Run: headless pygame with SDL's dummy video driver; simulated clock (each Clock.tick advances the game by its frame time, no real sleeping); random seed 0; keys injected as events and as key.get_pressed() state; no mouse input.
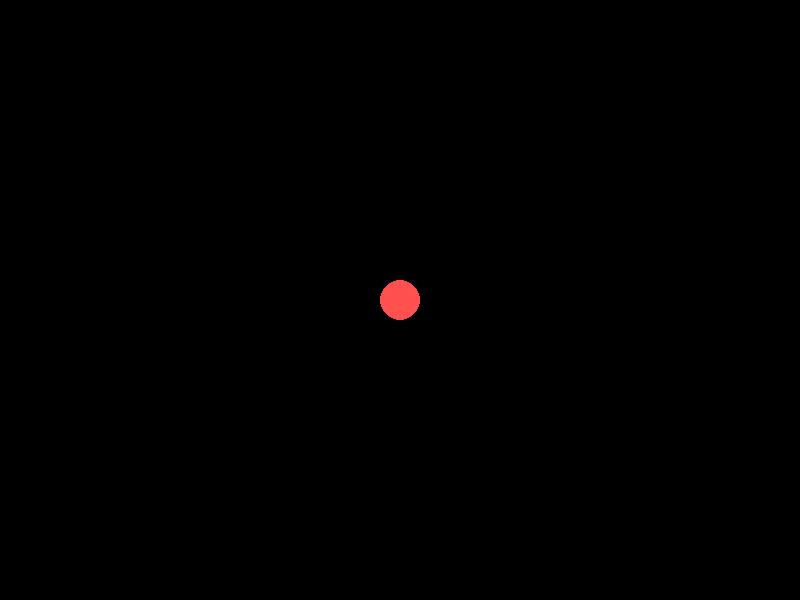
Frame 1 of 4 · flips 1–60 · no input
Frame 2 of 4 · flips 61–180 · tapped SPACE, RETURN · held RIGHT (→), D · screen unchanged from frame 1, image omitted
Frame 3 of 4 · flips 181–300 · held DOWN (↓), S · screen unchanged from frame 2, image omitted
Frame 4 of 4 · flips 301–420 · held LEFT (←), A, UP (↑), W · screen unchanged from frame 3, image omitted

The pygame program that drew these frames:

import pygame
import sys

# Inicializar pygame
pygame.init()

# Configurar ventana
ANCHO, ALTO = 800, 600
ventana = pygame.display.set_mode((ANCHO, ALTO))
pygame.display.set_caption("Animación de pulsación")

# Colores
NEGRO = (0, 0, 0)
ROJO = (255, 80, 80)

# Parámetros del círculo
x = ANCHO // 2
y = ALTO // 2
radio = 20
min_radio = 20
max_radio = 50
creciendo = True  # Estado: True = crece, False = se encoge
velocidad_radio = 1  # Qué tan rápido cambia el tamaño

# Control de FPS
clock = pygame.time.Clock()
FPS = 60

# Bucle principal
while True:
    for evento in pygame.event.get():
        if evento.type == pygame.QUIT:
            pygame.quit()
            sys.exit()

    # Actualizar el radio (efecto de pulsación)
    if creciendo:
        radio += velocidad_radio
        if radio >= max_radio:
            creciendo = False
    else:
        radio -= velocidad_radio
        if radio <= min_radio:
            creciendo = True

    # Dibujar
    ventana.fill(NEGRO)
    pygame.draw.circle(ventana, ROJO, (x, y), radio)

    # Actualizar la pantalla
    pygame.display.flip()

    # Mantener animación fluida a 60 FPS
    clock.tick(FPS)
